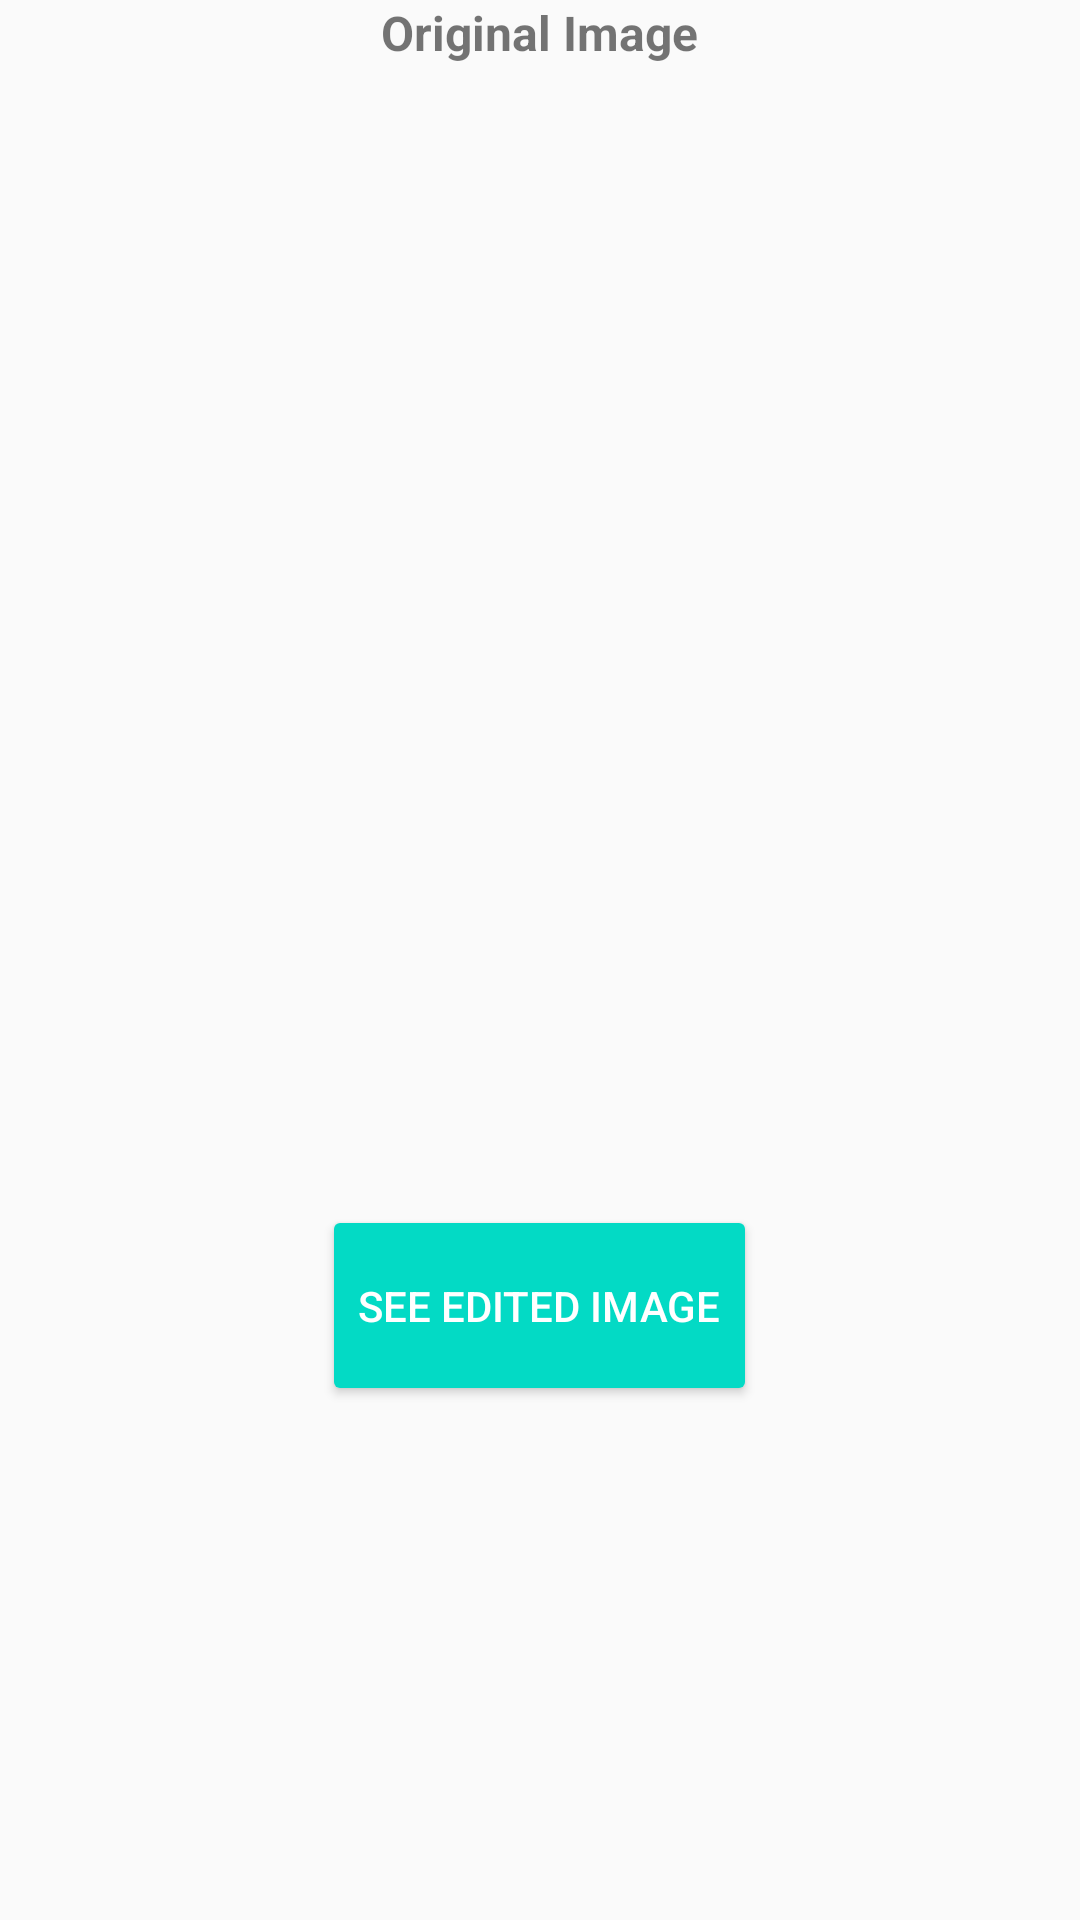

This screen was rendered from an Android layout file. Write that file and the resources it references.
<!-- AndroidManifest.xml: application theme AppTheme -->
<!-- res/layout/compare_image_view.xml -->
<?xml version="1.0" encoding="utf-8"?>
<LinearLayout xmlns:android="http://schemas.android.com/apk/res/android"
    android:orientation="vertical" android:layout_width="match_parent"
    android:layout_height="match_parent"
    android:theme="@style/AppTheme"
    android:weightSum="3">

    <TextView
        android:id="@+id/switcher_title"
        android:layout_width="wrap_content"
        android:layout_height="wrap_content"
        android:text="@string/original_image"
        android:textColor="@color/colorWhite"
        android:textSize="16sp"
        android:textStyle="bold"
        android:layout_gravity="center"/>

    <ImageSwitcher
        android:id="@+id/image_switcher"
        android:layout_width="wrap_content"
        android:layout_height="0dp"
        android:layout_gravity="center"
        android:layout_weight="2"
        />
    <Button
        android:id="@+id/next_image_btn"
        android:layout_width="wrap_content"
        android:layout_height="wrap_content"
        android:layout_gravity="center"
        android:text="@string/see_edited_image"
        android:layout_weight=".1"
        />
    <Button
        android:layout_width="wrap_content"
        android:layout_height="wrap_content"
        android:id="@+id/decode_message_button"
        android:layout_gravity="center"
        android:text="@string/decode_message"
        android:layout_weight=".1"
        android:visibility="gone"/>

</LinearLayout>
<!-- resources referenced by this layout -->
<resources>
  <string name="decode_message">decode message</string>
  <string name="original_image">Original Image</string>
  <string name="see_edited_image">See Edited Image</string>
  <style name="AppTheme" parent="Theme.AppCompat.Light.DarkActionBar">
          
          <item name="colorPrimary">@color/colorPrimary</item>
          <item name="colorPrimaryDark">@color/colorPrimaryDark</item>
          <item name="colorAccent">@color/colorAccent</item>
          <item name="buttonStyle">@style/Widget.AppCompat.Button.Colored</item>
          <item name="android:buttonStyle">@style/Widget.AppCompat.Button.Colored</item>
          <item name="android:background">@color/colorBlack</item>
      </style>
  <!-- not gathered from this repository: default colours our renderer supplied (Android Studio template values) -->
  <color name="colorPrimary">#FF6200EE</color>
  <color name="colorPrimaryDark">#FF3700B3</color>
  <color name="colorAccent">#FF03DAC5</color>
</resources>
